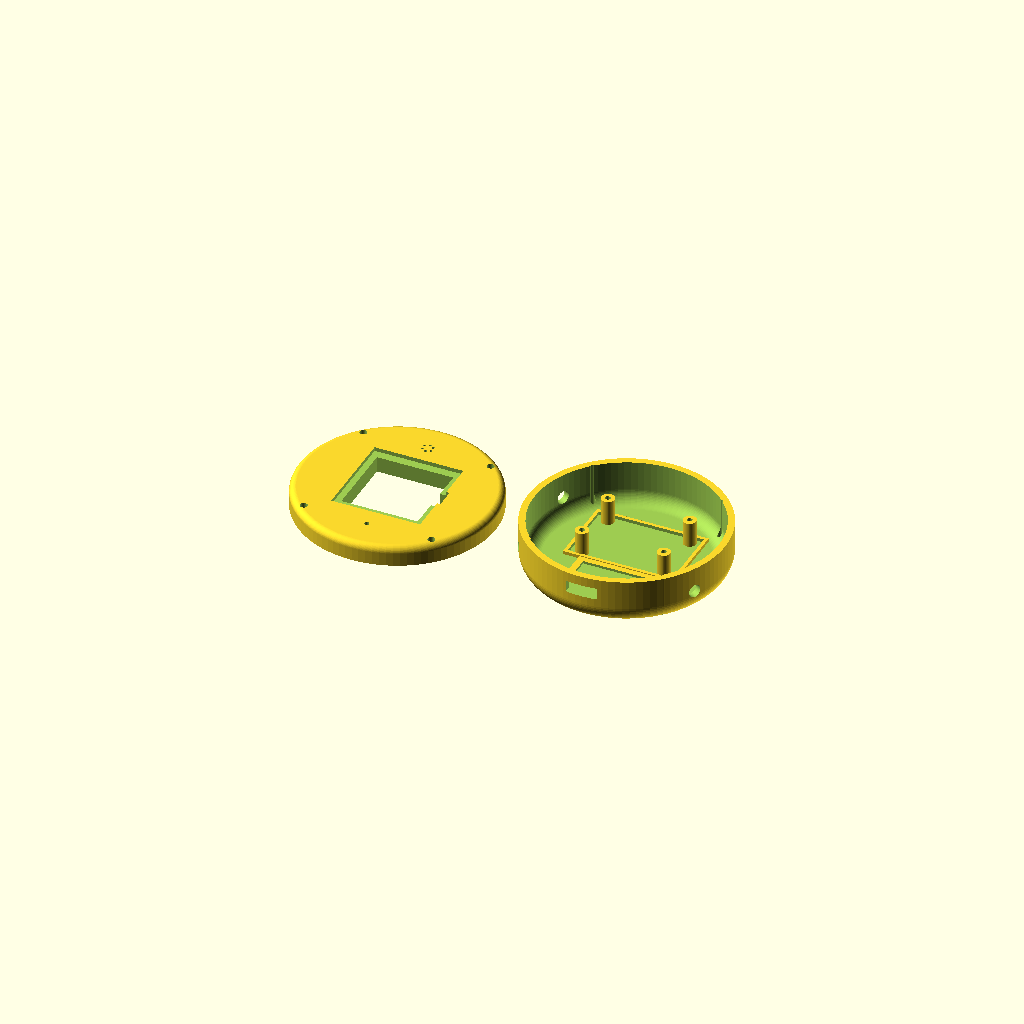
Cell 1: rendered with the file's own defaults.
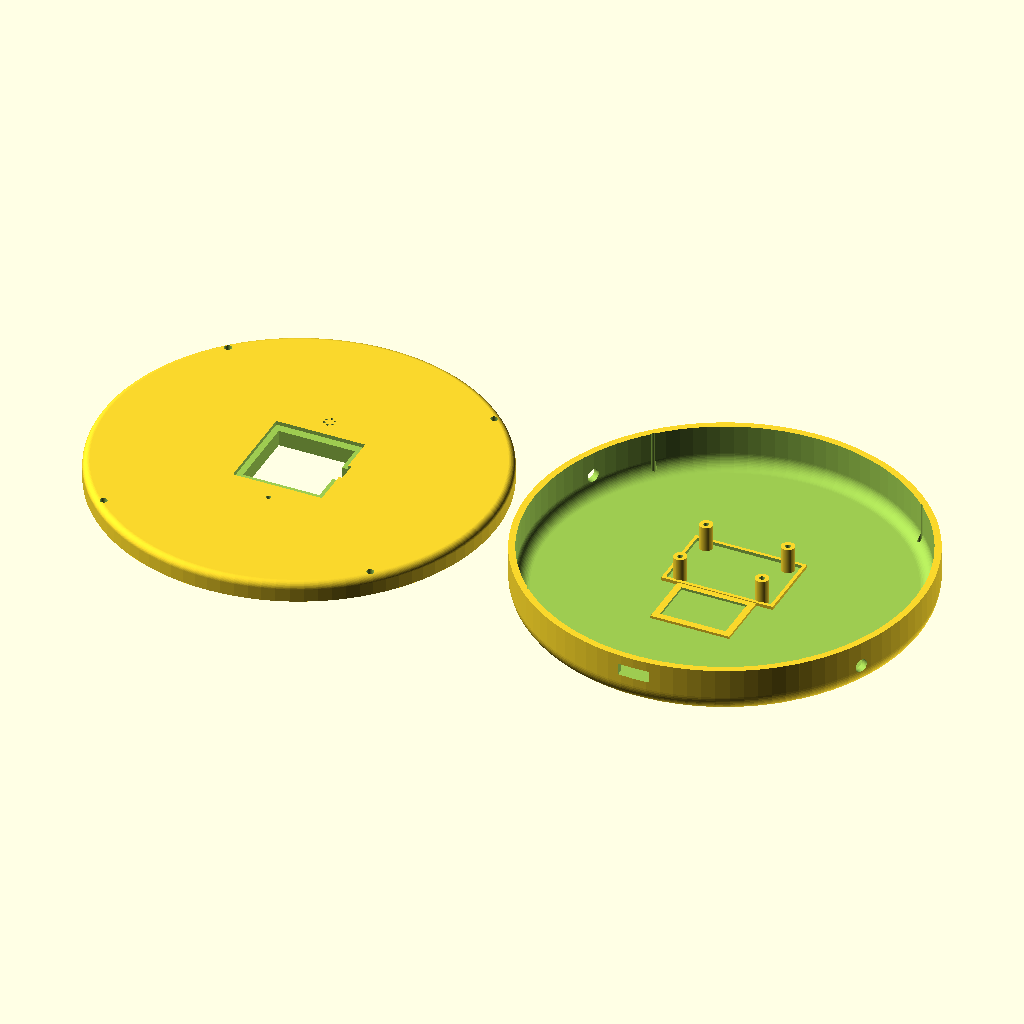
Cell 2: shell_diameter = 120 (everything else at default).
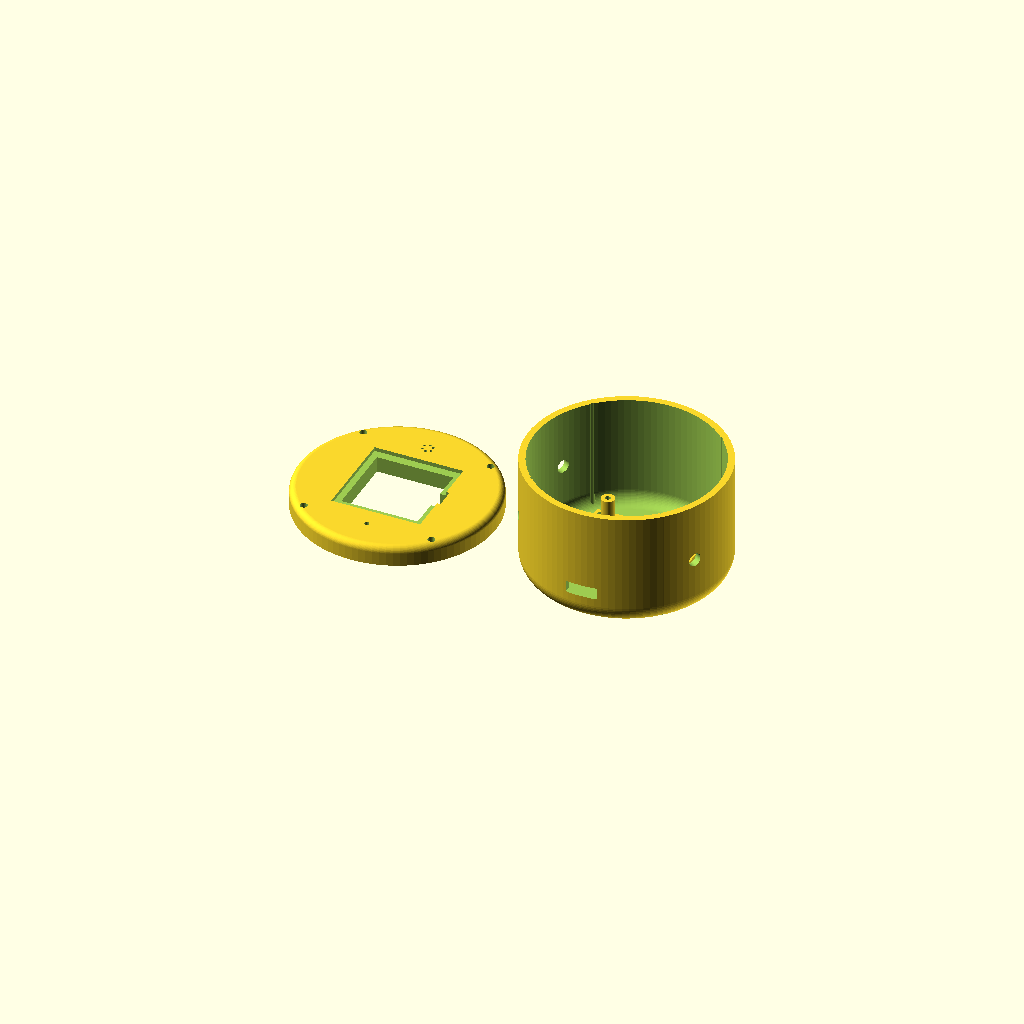
Cell 3: shell_thickness = 42 (everything else at default).
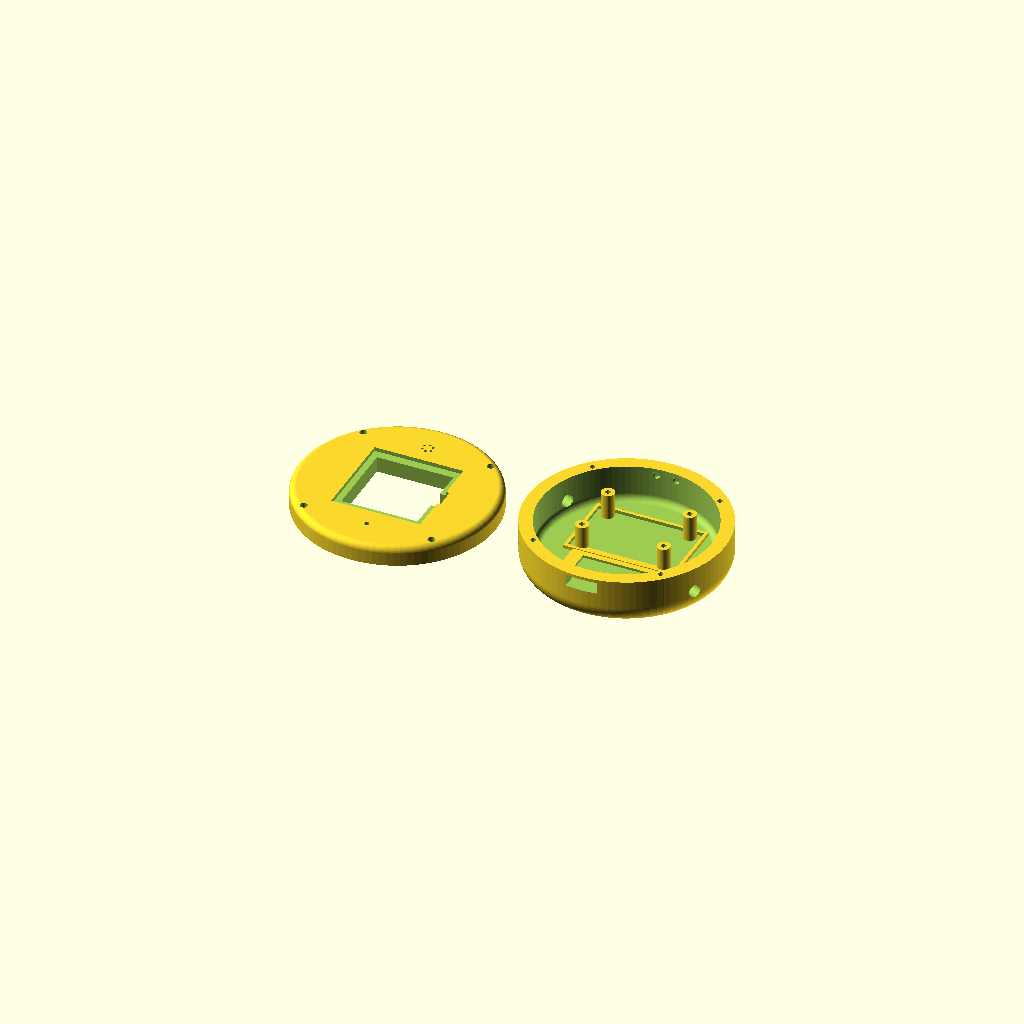
Cell 4 — wall_thickness set to 4, the other parameters unchanged.
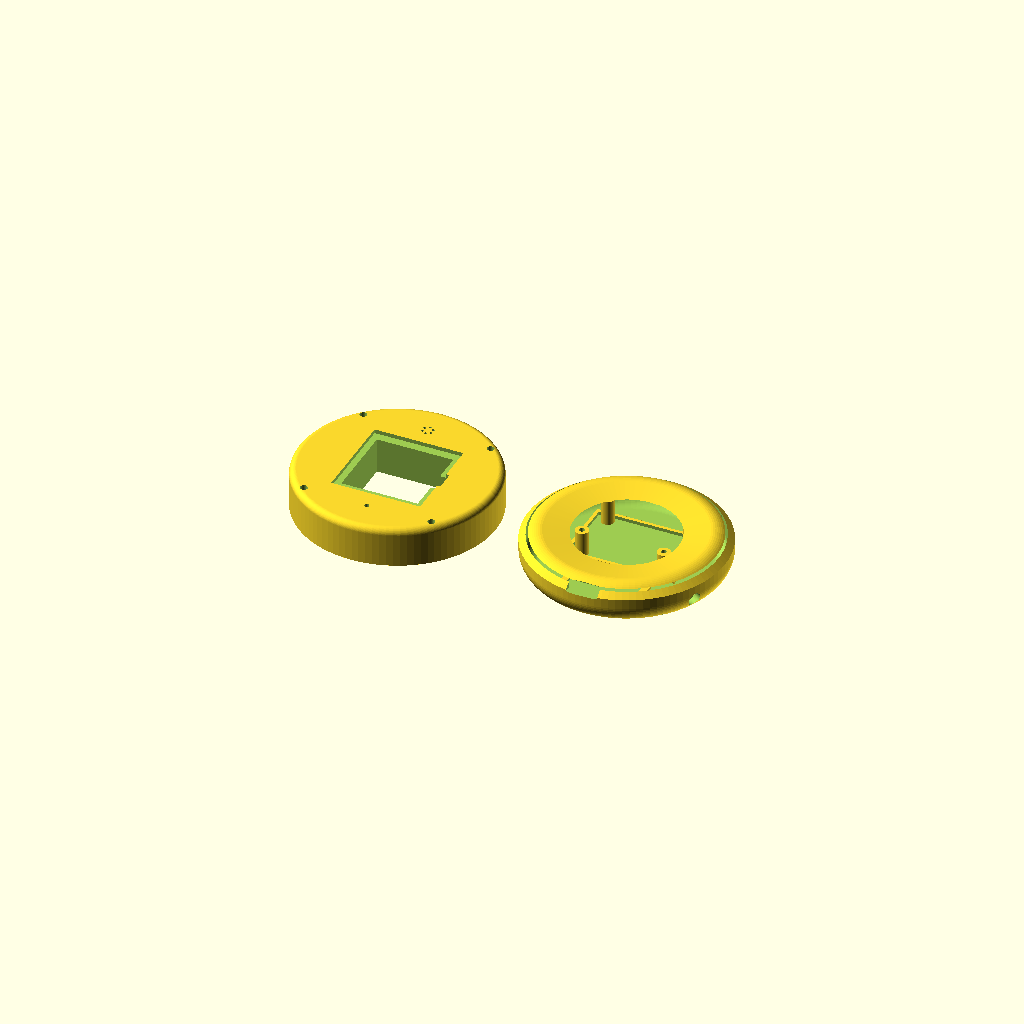
Cell 5: front_depth = 12 (everything else at default).
One fixed orthographic camera (rotation 55°, 0°, 25°; colour scheme Cornfield) for every cell.
Source of the model, models/case/_archive_v0.4/ara_base_shell_v0.4.scad:
/* Air-mes Remote Agent (ARA) — base round shell, v0.4

   Parametric model. Change the numbers in the sections below and
   re-render — nothing here needs a mouse.

   This is the FIXED MECHANICAL ENVELOPE other shells (carabiner loop,
   two-loop cord mount, the premium metal variants) are meant to attach
   to — see docs/DESIGN.md, "Enclosure".

   v0.4 changelog (Lord's review of v0.3):
     - Exterior profile changed from a flat-ended cylinder (circular on
       X, rectangular on Z) to a rounded/lens profile — circular on X,
       smoothly curved on Z, no right angle anywhere on the outside.
       Built with a 2D hull(sliver, sliver, circle) profile fed through
       rotate_extrude(), not minkowski() on the final solid — minkowski
       would round BOTH ends symmetrically, but the mating face between
       front_shell and back_shell has to stay flat for the screws/seam
       to work. Each piece only rounds its own OUTWARD-facing edge; the
       seam in the middle stays a plain cylindrical joint.
     - The back cavity gets a matching rounded profile too, offset
       inward by wall_thickness, instead of staying a flat-bottomed cut
       — otherwise the wall would thin out to near-zero right where the
       outer surface starts curving in (checked: at a naive constant-
       radius cavity cut, wall thickness at the rounded edge would drop
       from the nominal 2mm to ~0.5mm — caught by computing the profile
       radius at that height, not by eyeballing a render).
     - Screw bosses now start at z = back_fillet_r instead of z = 0: at
       z = 0 the main body's radius has shrunk to R - back_fillet_r for
       the rounded cap, which is narrower than the boss's own radius —
       a boss running all the way to z = 0 would float disconnected
       from the body for the first ~0.1mm. Starting it where the body
       is back to full radius avoids the problem instead of papering
       over it.
     - PCB rotated 90° ("laid down"): long axis (30mm) now along X
       instead of Y. Frees up room toward the mounting-tab side and
       improves screw-boss clearance (2.57mm vs 2.49mm) — modest, but
       free, and reduces how close the PCB's footprint reaches toward
       the now-rounded edge zones.

   v0.3 changelog (real component footprints replace every placeholder,
   verified by exhaustive overlap search in Python before being typed
   in here — not eyeballed):
     - Envelope grown 50->60mm diameter, 15->21mm thickness. Forced by
       real part sizes: the battery (EEMB LP702030, 20.5x32x7.3mm) and
       the MCU module (18x25.5x3.1mm) cannot both sit on one floor at
       50mm diameter (needs >=58mm just for those two) — confirmed by a
       500k-sample random-placement search finding zero valid layouts.
       Locked stack order (Lord, 2026-11-11): battery on the floor,
       PCB+MCU on standoffs above it, display on the front piece.
     - Speaker (Same Sky CDS-20144, oval 20x14x3.2mm) relocated off the
       front face entirely (v0.2's round pocket there overflowed the
       wall — see front_shell comments) to the back cavity, next to the
       battery on the same floor.
     - usbc_z keyed to the PCB's actual height, since the connector is
       soldered to it (not a fraction of back_depth, a leftover from
       the thinner v0.2 back piece).
     - Display switched to the square ET013TT1 (round panel went EOL —
       see docs/DESIGN.md). */

/* [Overall envelope] */
shell_diameter = 60; // mm, outer diameter
shell_thickness = 21; // mm, outer thickness
wall_thickness = 2; // mm, PLA/PETG wall
front_depth = 6; // mm, front piece (display + speaker port)
back_depth = shell_thickness - front_depth; // back piece (battery + PCB)

/* [Exterior rounding — "no right angles", Lord 2026-11-11]
   Each piece rounds only its own outward-facing edge; the mating seam
   stays flat. back_fillet_r is generous (the back piece is 15mm deep,
   plenty of room); front_fillet_r is kept small on purpose — the
   front piece is only 6mm deep and the screw clearance holes sit at
   r=27.5mm, close to the outer edge, so a bigger fillet there would
   push the flat zone below that radius (checked: front_fillet_r=2 ->
   flat zone down to r=28, still 0.5mm outside the screw holes). */
back_fillet_r = 6;
front_fillet_r = 2;

/* [Display — E Ink ET013TT1, fixed per docs/DESIGN.md]
   Square panel, not round (the round 1.1" panel named in earlier specs
   turned out EOL with no sourceable round replacement — see DESIGN.md). */
display_active_w = 23.30; // mm, active square area (the viewing window)
display_outer_w = 27.1; // mm, outer panel footprint — rests on the ledge
display_outer_l = 28.4;
display_pocket_depth = 1.2; // mm, recess depth from the OUTER face

/* [Speaker port — front face, "12 o'clock". The real driver (below)
   lives in the back cavity; this is just the acoustic opening. */
speaker_port_d = 5;
speaker_hole_d = 0.8;
speaker_hole_ring = 1.5;
speaker_wall_h = 2;
speaker_r = 20; // mm, radial placement from centre

/* [Mic — front face, "6 o'clock", opposite the speaker port] */
mic_hole_d = 1.5;

/* [Buttons — 2 left + 2 right, side by side along the curve] */
button_hole_d = 4;
button_z = back_depth * 0.5; /* > back_fillet_r, stays in
                                                the straight cylindrical
                                                band, unaffected by the
                                                rounded bottom */
button_angular_offset = 26;

/* [Battery — EEMB LP702030, 3.7V 350mAh, JST-PH, fixed per docs/DESIGN.md]
   Real dimensions from EEMB's own listing (20.5 x 32.0 x 7.3mm), laid
   on its SHORT axis (Lord, 2026-11-11): matches the PCB's own
   orientation (also laid down, see below) instead of being rotated
   90° from it. Fixes two problems at once — checked by computing both,
   not assumed: (1) the battery no longer sticks ~7.5mm past the PCB's
   footprint on each end (it did, when the two were cross-wise); the
   PCB now fully covers the battery with ~1mm margin all round. (2) the
   speaker gets real margin to the cavity wall (was 1.07mm, now 4.74mm)
   because the battery's footprint no longer reaches as far down. */
battery_w = 32.0; // mm, now the WIDE axis (X) — was the long axis
battery_l = 20.5; // mm, now the SHORT axis (Y)
battery_t = 7.3; // mm, thick
battery_center_x = 0;
battery_center_y = 6;
battery_fence_pad = 1; /* mm, locating-lip padding around the battery
                             footprint — kept to 1mm (not wall_thickness,
                             2mm) specifically because the battery is
                             now wider: at 2mm padding the fence clips
                             the screw bosses (-0.6mm clearance, checked
                             by computing it, not caught by eye); 1mm
                             keeps 0.79mm clearance instead. */
battery_fence_h = 2; /* mm, short locating lip — NOT a full
                            enclosure; the PCB above and the standoffs
                            around it are what actually hold it in. */

/* [PCB + MCU — sized to the MCU, not the battery; laid down 90°
   (Lord, 2026-11-11) so the long axis runs along X, not Y.
   ESP32-S3-WROOM-1-N16R8: 18 x 25.5 x 3.1mm, soldered on the PCB's
   top face (the face toward the front/display). */
mcu_w = 25.5; // mm, long axis now along X (was 18 along X in v0.3)
mcu_l = 18;
mcu_t = 3.1;
pcb_w = 30; // mm, long axis along X, matching the MCU's rotation
pcb_l = 22;
pcb_t = 1.2;
standoff_d = 4;
standoff_inset = 2.5; /* mm, standoffs sit inset from the PCB corners,
                        like a real board's mounting holes. */
standoff_clearance = 0.4; // mm, tolerance over the battery's real thickness
standoff_h = battery_t + standoff_clearance;

/* [USB-C — back piece only] */
usbc_width = 9.5;
usbc_height = 3.6;
// Keyed to the PCB's real height — the connector is soldered to it.
usbc_z = wall_thickness + standoff_h + pcb_t / 2;

/* [Loop/accessory mounting interface — fixed] */
mount_hole_d = 2.2;
mount_hole_spacing = 6;
mount_tab_depth = 3;

/* [Front/back assembly screws — diagonal, clear of everything else] */
screw_count = 4; // positioned at 45/135/225/315°
screw_hole_d = 2.2;
screw_pilot_d = 1.6;
screw_boss_d = 5;
screw_r = shell_diameter / 2 - screw_boss_d / 2; // boss placement radius

/* [Speaker driver — Same Sky CDS-20144, oval 20x14x3.2mm, back cavity] */
speaker_drv_w = 20;
speaker_drv_l = 14;
speaker_drv_t = 3.2;
speaker_drv_x = 0;
speaker_drv_y = -14; /* mm, moved up from -18 — the battery's rotation
                        freed this room (see battery comment above) */

$fn = 48;

/* 2D profile (radius, height) for a solid-of-revolution body that is
   FLAT/SHARP at z=H and ROUNDED (quarter-circle, radius fillet_r) at
   z=0. rotate_extrude() turns this into the lens/egg-style exterior. */
module rounded_profile(R, H, fillet_r) {
  hull() {
    translate([0, H - 0.001]) square([R, 0.001]);
    translate([0, 0]) square([max(R - fillet_r, 0.001), 0.001]);
    translate([R - fillet_r, fillet_r]) circle(r=fillet_r, $fn=64);
  }
}

module back_shell() {
  difference() {
    union() {
      /* outer body: flat/sharp at the TOP (mating face, z=back_depth),
               rounded at the BOTTOM (outward face, z=0) */
      rotate_extrude($fn=96)
        rounded_profile(shell_diameter / 2, back_depth, back_fillet_r);

      /* screw bosses — start at z=back_fillet_r, not z=0: below
               that height the main body has already narrowed for the
               rounded cap, so a boss reaching all the way to the floor
               would hang disconnected from the body for a sliver near
               the bottom (checked: the body doesn't reach the boss's
               own radius until ~0.08mm above z=0 — not worth the risk) */
      for (a = [45, 135, 225, 315])
        rotate([0, 0, a])
          translate([screw_r, 0, back_fillet_r])
            cylinder(d=screw_boss_d, h=back_depth - back_fillet_r);
    }

    /* inner cavity — same rounded-profile family, offset inward by
           wall_thickness (same fillet center, radius reduced by the
           wall thickness) so the wall stays a constant ~2mm all the
           way around the rounded bottom instead of thinning out there */
    translate([0, 0, wall_thickness])
      rotate_extrude($fn=96)
        rounded_profile(
          shell_diameter / 2 - wall_thickness,
          back_depth, // tall enough to stay open at the top
          max(back_fillet_r - wall_thickness, 0.1)
        );

    for (a = [45, 135, 225, 315])
      rotate([0, 0, a])
        translate([screw_r, 0, -1])
          cylinder(d=screw_pilot_d, h=back_depth + 2);

    translate([-usbc_width / 2, -shell_diameter / 2 - 1, usbc_z - usbc_height / 2])
      cube([usbc_width, wall_thickness + 2, usbc_height]);

    for (side = [0, 180])
      for (off = [-button_angular_offset, button_angular_offset])
        rotate([0, 0, side + off])
          translate([shell_diameter / 2 - wall_thickness - 1, 0, button_z])
            rotate([0, 90, 0])
              cylinder(d=button_hole_d, h=wall_thickness + 2);

    for (x = [-mount_hole_spacing / 2, mount_hole_spacing / 2])
      translate([x, shell_diameter / 2 - mount_tab_depth, back_depth - 2])
        rotate([90, 0, 0])
          cylinder(d=mount_hole_d, h=mount_tab_depth + 2);
  }

  /* battery locating lip — short fence, real footprint (32x20.5,
       laid on its short axis). Padding is 1mm, not wall_thickness,
       specifically because 2mm padding here clips the screw bosses. */
  translate([battery_center_x, battery_center_y, wall_thickness])
    difference() {
      cube([battery_w + 2 * battery_fence_pad, battery_l + 2 * battery_fence_pad, battery_fence_h], center=true);
      cube([battery_w, battery_l, battery_fence_h + 2], center=true);
    }

  // PCB standoffs — sized/placed for the real MCU-sized, laid-down PCB
  for (x = [-pcb_w / 2 + standoff_inset, pcb_w / 2 - standoff_inset])
    for (y = [battery_center_y - pcb_l / 2 + standoff_inset, battery_center_y + pcb_l / 2 - standoff_inset])
      translate([x, y, wall_thickness])
        difference() {
          cylinder(d=standoff_d, h=standoff_h);
          translate([0, 0, -1])
            cylinder(d=screw_pilot_d, h=standoff_h + 2);
        }

  /* speaker driver bay floor marker — low lip just to locate the
       driver on the floor */
  translate([speaker_drv_x, speaker_drv_y, wall_thickness])
    difference() {
      cube([speaker_drv_w + 2 * wall_thickness, speaker_drv_l + 2 * wall_thickness, 1.5], center=true);
      cube([speaker_drv_w, speaker_drv_l, 3], center=true);
    }
}

/* Reference-only ghost volumes for the real components, so the fit can
   be checked by eye against the actual cavity. Call separately from
   the printable export — these are not part of the printed shell. */
module components_reference() {
  color("DarkGreen")
    translate([battery_center_x, battery_center_y, wall_thickness])
      cube([battery_w, battery_l, battery_t], center=true);

  color("SaddleBrown")
    translate([0, battery_center_y, wall_thickness + standoff_h])
      cube([pcb_w, pcb_l, pcb_t], center=true);

  color("DimGray")
    translate([0, battery_center_y, wall_thickness + standoff_h + pcb_t])
      cube([mcu_w, mcu_l, mcu_t], center=true);

  color("SteelBlue")
    translate([speaker_drv_x, speaker_drv_y, wall_thickness + speaker_drv_t / 2])
      cube([speaker_drv_w, speaker_drv_l, speaker_drv_t], center=true);
}

module front_shell() {
  difference() {
    /* outer body: flat/sharp at the BOTTOM (mating face, z=0),
           rounded at the TOP (outward/display face, z=front_depth) —
           same profile as back_shell, mirrored and shifted to flip
           which end is rounded */
    translate([0, 0, front_depth])
      mirror([0, 0, 1])
        rotate_extrude($fn=96)
          rounded_profile(shell_diameter / 2, front_depth, front_fillet_r);

    // display pocket — square, not round (ET013TT1)
    translate([-display_outer_w / 2, -display_outer_l / 2, front_depth - display_pocket_depth])
      cube([display_outer_w, display_outer_l, display_pocket_depth + 1]);

    /* display window — narrower, continues through to the inner
           face. What's left between this and the pocket IS the ledge. */
    translate([-display_active_w / 2, -display_active_w / 2, -1])
      cube([display_active_w, display_active_w, front_depth + 2]);

    // FPC channel, clear of the speaker (90°) and mic (270°)
    translate([display_active_w / 2 - 1, -3, -1])
      cube([(display_outer_w - display_active_w) / 2 + 2, 6, front_depth + 2]);

    // speaker acoustic port
    rotate([0, 0, 90])
      translate([speaker_r, 0, -1])
        cylinder(d=speaker_port_d, h=front_depth - speaker_wall_h + 1);

    rotate([0, 0, 90])
      translate([speaker_r, 0, front_depth - speaker_wall_h])for (a = [0:60:300])
        rotate([0, 0, a])
          translate([speaker_hole_ring, 0, 0])
            cylinder(d=speaker_hole_d, h=speaker_wall_h + 2);

    // mic acoustic port, "6 o'clock", opposite the speaker port
    rotate([0, 0, 270])
      translate([speaker_r, 0, -1])
        cylinder(d=mic_hole_d, h=front_depth + 2);

    /* assembly screw clearance holes, same diagonal angles/radius
           as the back shell's bosses */
    for (a = [45, 135, 225, 315])
      rotate([0, 0, a])
        translate([screw_r, 0, -1])
          cylinder(d=screw_hole_d, h=front_depth + 2);
  }
}

/* [Toggle] */
show_component_ghosts = false; /* true = overlay the reference boxes for
                                  a fit check; leave false for the
                                  actual printable export. */

// Laid out side by side for preview/printing — not assembled.
translate([-shell_diameter / 2 - 5, 0, 0]) front_shell();
translate([shell_diameter / 2 + 5, 0, 0]) {
  back_shell();
  if (show_component_ghosts) components_reference();
}
Parameter table extracted from the source (name, type, default, range or options):
shell_diameter: number, default 60
shell_thickness: number, default 21
wall_thickness: number, default 2
front_depth: number, default 6
back_fillet_r: number, default 6
front_fillet_r: number, default 2
display_active_w: number, default 23.3
display_outer_w: number, default 27.1
display_outer_l: number, default 28.4
display_pocket_depth: number, default 1.2
speaker_port_d: number, default 5
speaker_hole_d: number, default 0.8
speaker_hole_ring: number, default 1.5
speaker_wall_h: number, default 2
speaker_r: number, default 20
mic_hole_d: number, default 1.5
button_hole_d: number, default 4
button_angular_offset: number, default 26
battery_w: number, default 32
battery_l: number, default 20.5
battery_t: number, default 7.3
battery_center_x: number, default 0
battery_center_y: number, default 6
battery_fence_pad: number, default 1
battery_fence_h: number, default 2
mcu_w: number, default 25.5
mcu_l: number, default 18
mcu_t: number, default 3.1
pcb_w: number, default 30
pcb_l: number, default 22
pcb_t: number, default 1.2
standoff_d: number, default 4
standoff_inset: number, default 2.5
standoff_clearance: number, default 0.4
usbc_width: number, default 9.5
usbc_height: number, default 3.6
mount_hole_d: number, default 2.2
mount_hole_spacing: number, default 6
mount_tab_depth: number, default 3
screw_count: number, default 4
screw_hole_d: number, default 2.2
screw_pilot_d: number, default 1.6
screw_boss_d: number, default 5
speaker_drv_w: number, default 20
speaker_drv_l: number, default 14
speaker_drv_t: number, default 3.2
speaker_drv_x: number, default 0
speaker_drv_y: number, default -14
